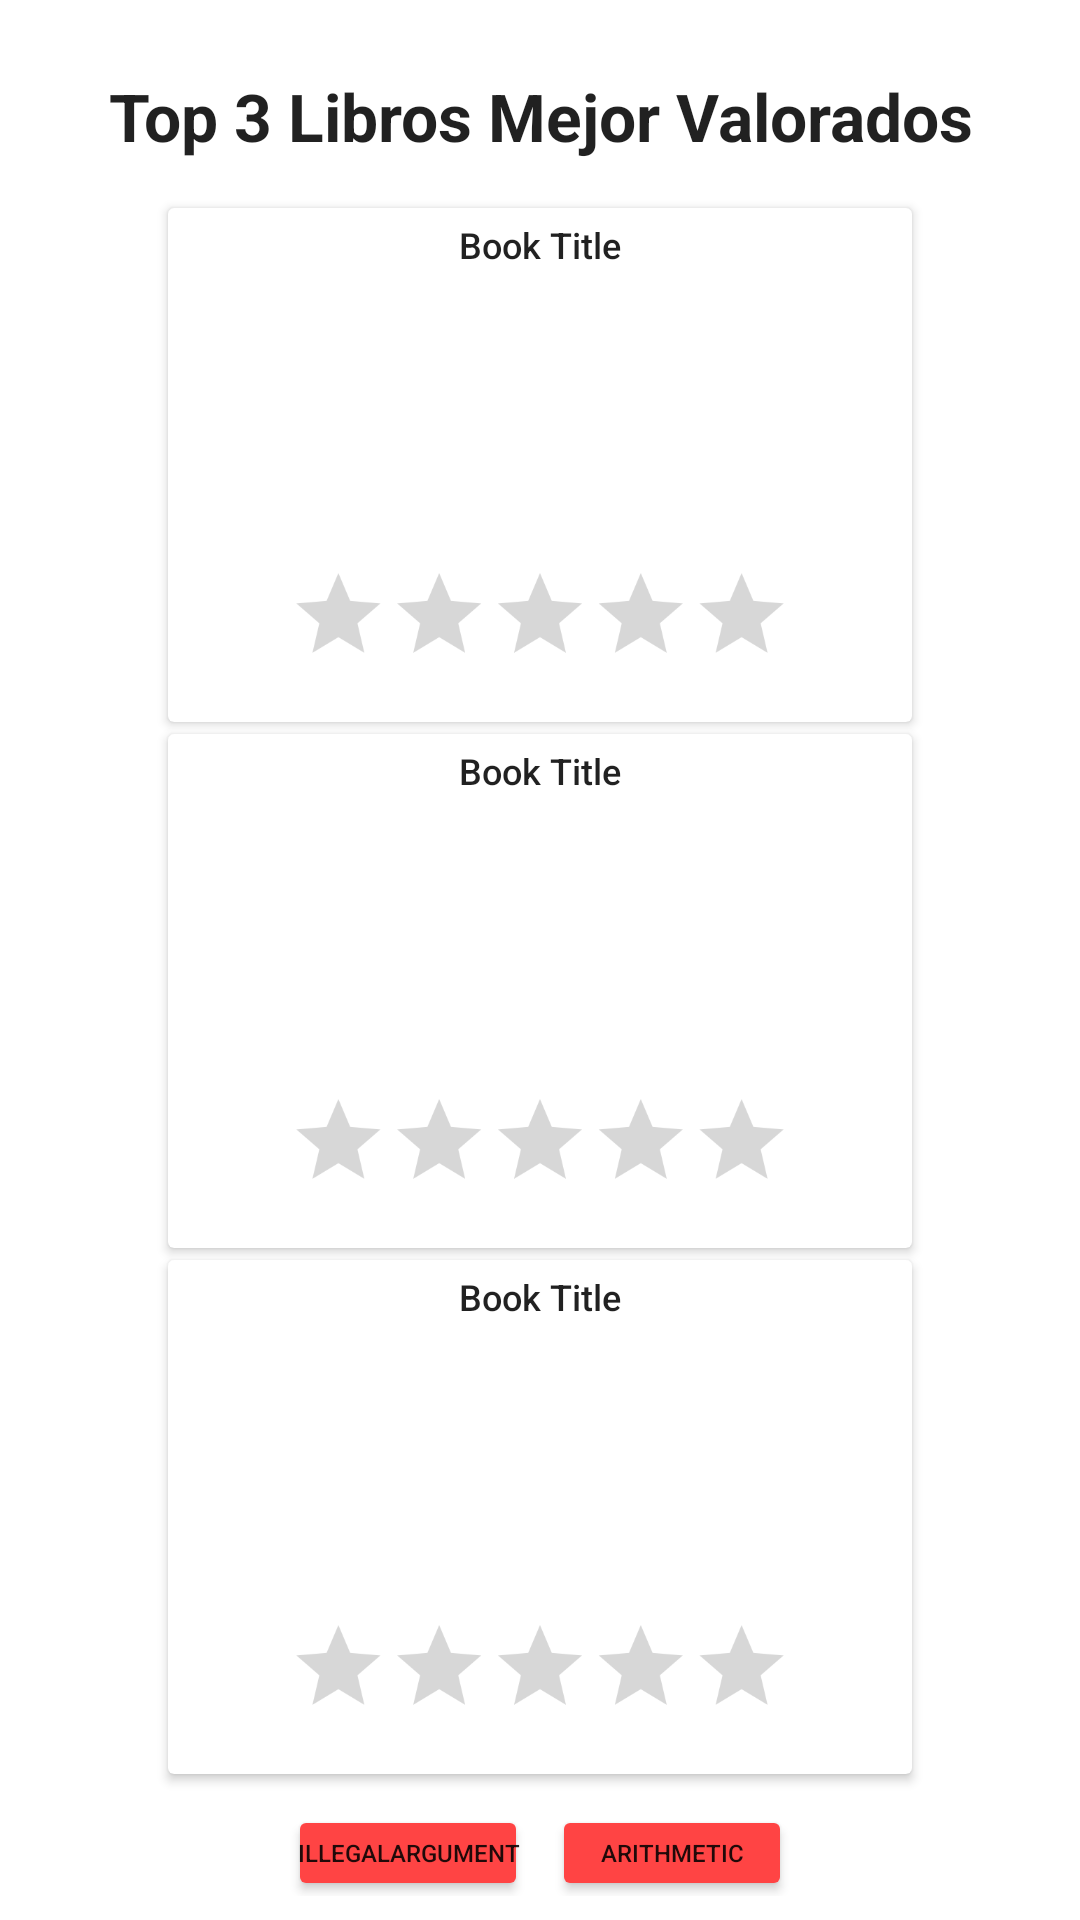

Here is an Android app screen rendered from its layout file. Give the layout XML and the strings, colors and styles it references.
<!-- AndroidManifest.xml: application theme Theme.AppLibros -->
<!-- res/layout/fragment_favorites.xml -->
<?xml version="1.0" encoding="utf-8"?>
<LinearLayout xmlns:android="http://schemas.android.com/apk/res/android"
    xmlns:tools="http://schemas.android.com/tools"
    android:layout_width="match_parent"
    android:layout_height="match_parent"
    xmlns:app="http://schemas.android.com/apk/res-auto"
    android:orientation="vertical"
    android:gravity="center"
    android:paddingTop="8dp"
    android:paddingBottom="8dp"
    tools:context=".ui.fragments.FavoritesFragment">


    <TextView
        android:id="@+id/topBooksTitle"
        android:layout_width="wrap_content"
        android:layout_height="wrap_content"
        android:text="Top 3 Libros Mejor Valorados"
        android:textAppearance="@style/TextAppearance.AppCompat.Large"
        android:textStyle="bold"
        android:padding="16dp"
        android:gravity="center"/>

    <androidx.cardview.widget.CardView
        android:layout_width="wrap_content"
        android:layout_height="wrap_content"
        android:layout_gravity="center"
        android:layout_marginBottom="4dp"
        app:cardElevation="2dp">

        <LinearLayout
            android:layout_width="wrap_content"
            android:layout_height="wrap_content"
            android:orientation="vertical"
            android:padding="4dp"
            android:gravity="center">

            <TextView
                android:id="@+id/topBookTitle"
                android:layout_width="wrap_content"
                android:layout_height="wrap_content"
                android:text="Book Title"
                android:textAppearance="@style/TextAppearance.AppCompat.Title"
                android:textSize="12sp" />

            <ImageView
                android:id="@+id/topBookCover"
                android:layout_width="60dp"
                android:layout_height="90dp"
                android:contentDescription="@string/book_cover"
                tools:srcCompat="@tools:sample/avatars" />

            <RatingBar
                android:id="@+id/topBookRatingBar"
                android:layout_width="wrap_content"
                android:layout_height="wrap_content"
                android:stepSize="0.5"
                android:isIndicator="true"
                android:scaleX="0.7"
                android:scaleY="0.7" />
        </LinearLayout>
    </androidx.cardview.widget.CardView>

    <androidx.cardview.widget.CardView
        android:layout_width="wrap_content"
        android:layout_height="wrap_content"
        android:layout_gravity="center"
        android:layout_marginBottom="4dp"
        app:cardElevation="2dp">

        <LinearLayout
            android:layout_width="wrap_content"
            android:layout_height="wrap_content"
            android:orientation="vertical"
            android:padding="4dp"
            android:gravity="center">

            <TextView
                android:id="@+id/secondBookTitle"
                android:layout_width="wrap_content"
                android:layout_height="wrap_content"
                android:text="Book Title"
                android:textAppearance="@style/TextAppearance.AppCompat.Title"
                android:textSize="12sp" />

            <ImageView
                android:id="@+id/secondBookCover"
                android:layout_width="60dp"
                android:layout_height="90dp"
                android:contentDescription="@string/book_cover"
                tools:srcCompat="@tools:sample/avatars" />

            <RatingBar
                android:id="@+id/secondBookRatingBar"
                android:layout_width="wrap_content"
                android:layout_height="wrap_content"
                android:stepSize="0.5"
                android:isIndicator="true"
                android:scaleX="0.7"
                android:scaleY="0.7" />
        </LinearLayout>
    </androidx.cardview.widget.CardView>

    <androidx.cardview.widget.CardView
        android:layout_width="wrap_content"
        android:layout_height="wrap_content"
        android:layout_gravity="center"
        android:layout_marginBottom="4dp"
        app:cardElevation="2dp">

        <LinearLayout
            android:layout_width="wrap_content"
            android:layout_height="wrap_content"
            android:orientation="vertical"
            android:padding="4dp"
            android:gravity="center">

            <TextView
                android:id="@+id/thirdBookTitle"
                android:layout_width="wrap_content"
                android:layout_height="wrap_content"
                android:text="Book Title"
                android:textAppearance="@style/TextAppearance.AppCompat.Title"
                android:textSize="12sp" />

            <ImageView
                android:id="@+id/thirdBookCover"
                android:layout_width="60dp"
                android:layout_height="90dp"
                android:contentDescription="@string/book_cover"
                tools:srcCompat="@tools:sample/avatars" />

            <RatingBar
                android:id="@+id/thirdBookRatingBar"
                android:layout_width="wrap_content"
                android:layout_height="wrap_content"
                android:stepSize="0.5"
                android:isIndicator="true"
                android:scaleX="0.7"
                android:scaleY="0.7" />
        </LinearLayout>
    </androidx.cardview.widget.CardView>

    <LinearLayout
        android:layout_width="wrap_content"
        android:layout_height="wrap_content"
        android:orientation="horizontal"
        android:gravity="center"
        android:layout_marginTop="8dp">

        <Button
            android:id="@+id/illegalArgumentExceptionButton"
            android:layout_width="80dp"
            android:layout_height="32dp"
            android:layout_margin="4dp"
            android:text="IllegalArgument"
            android:backgroundTint="@android:color/holo_red_light"
            android:textSize="8sp"
            android:padding="2dp"/>

        <Button
            android:id="@+id/arithmeticExceptionButton"
            android:layout_width="80dp"
            android:layout_height="32dp"
            android:layout_margin="4dp"
            android:text="Arithmetic"
            android:backgroundTint="@android:color/holo_red_light"
            android:textSize="8sp"
            android:padding="2dp"/>
    </LinearLayout>

</LinearLayout>
<!-- resources referenced by this layout -->
<resources>
  <string name="book_cover">Cover of the book</string>
  <style name="Theme.AppLibros" parent="Theme.MaterialComponents.DayNight.NoActionBar">
          
          <item name="colorPrimary">@color/colorPrimary</item>
          <item name="colorPrimaryVariant">@color/colorPrimaryDark</item>
          <item name="colorOnPrimary">@color/white</item>
          
          <item name="colorSecondary">@color/colorAccent</item>
          <item name="colorSecondaryVariant">@color/colorAccentDark</item>
          <item name="colorOnSecondary">@color/white</item>
          
          <item name="android:statusBarColor">@color/colorPrimaryDark</item>
          
      </style>
  <color name="colorPrimary">#212121</color>
  <color name="colorPrimaryDark">#000000</color>
  <color name="white">#FFFFFF</color>
  <color name="colorAccent">#00C853</color>
  <color name="colorAccentDark">#009624</color>
</resources>
